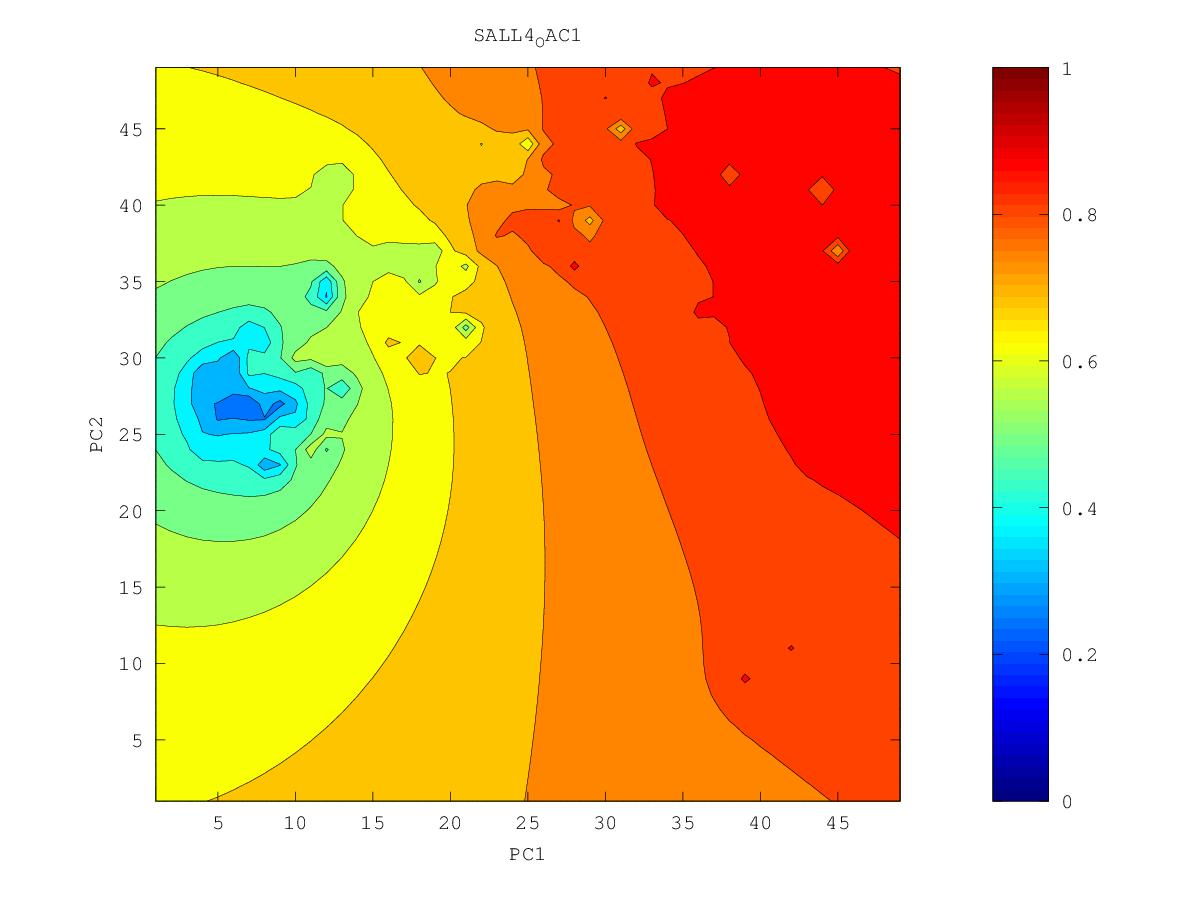

Values plotted in this chart, from the file beside it:
0.873031753658, 0.876054965424, 0.879117427611, 0.882193270763, 0.88526266207, 0.888360356147, 0.891562194864, 0.894665326695, 0.897298381761, 0.900861925082, 0.910781006982, 0.91505393335, 0.915187306737, 0.929699568915, 0.925584474025, 0.923808950449, 0.928496927765, 0.926858304453, 0.919327198046, 0.91532876227, 0.912668743044, 0.911313249315, 0.912720768943, 0.91234116518
0.8743, 0.8776, 0.881, 0.8844, 0.8878, 0.8911, 0.8951, 0.9003, 0.9006, 0.9011, 0.9051, 0.9087, 0.9115, 0.9169, 0.9234, 0.9264, 0.93, 0.9209, 0.9179, 0.9179, 0.9143, 0.9105, 0.908, 0.9055
0.8756, 0.8792, 0.883, 0.887, 0.891, 0.8943, 0.8986, 0.9106, 0.9034, 0.9005, 0.9027, 0.9088, 0.911, 0.9106, 0.9156, 0.9286, 0.9246, 0.9192, 0.9194, 0.9232, 0.9167, 0.912, 0.9073, 0.9035
0.8769, 0.8808, 0.8851, 0.8902, 0.8968, 0.8995, 0.901, 0.9202, 0.9033, 0.8993, 0.9006, 0.9099, 0.9149, 0.9042, 0.9119, 0.9386, 0.9187, 0.9188, 0.93, 0.9168, 0.9183, 0.9259, 0.9087, 0.9022
0.8781, 0.8823, 0.8871, 0.8931, 0.9033, 0.9048, 0.8979, 0.8948, 0.8926, 0.897, 0.8981, 0.89, 0.753, 0.9038, 0.9131, 0.9104, 0.9118, 0.9319, 0.9165, 0.9197, 0.9133, 0.9142, 0.907, 0.9008
0.8794, 0.8836, 0.8885, 0.895, 0.9112, 0.9043, 0.8971, 0.8843, 0.8166, 0.8744, 0.8937, 0.8927, 0.8797, 0.8954, 0.902, 0.9031, 0.9045, 0.907, 0.91, 0.912, 0.9062, 0.9048, 0.9177, 0.9011
0.8809, 0.8849, 0.8896, 0.8955, 0.9037, 0.9081, 0.9045, 0.8977, 0.8805, 0.892, 0.9042, 0.9025, 0.8981, 0.9073, 0.8993, 0.8987, 0.8988, 0.9, 0.9049, 0.9098, 0.8994, 0.8983, 0.9036, 0.8986
0.884, 0.8865, 0.8906, 0.8961, 0.9029, 0.9075, 0.9087, 0.9107, 0.9141, 0.9082, 0.9018, 0.8991, 0.8993, 0.9014, 0.899, 0.8961, 0.8944, 0.894, 0.8946, 0.894, 0.8915, 0.8906, 0.8945, 0.8908
0.8933, 0.8877, 0.8917, 0.8979, 0.9057, 0.9093, 0.9136, 0.9373, 0.9225, 0.9141, 0.9046, 0.8996, 0.8989, 0.9219, 0.9086, 0.8945, 0.8905, 0.8891, 0.8881, 0.8864, 0.8841, 0.8823, 0.8809, 0.878
0.8847, 0.8871, 0.8927, 0.9014, 0.9183, 0.9114, 0.9143, 0.9081, 0.9113, 0.9164, 0.9105, 0.8998, 0.8961, 0.8968, 0.8963, 0.8898, 0.8864, 0.886, 0.8863, 0.8815, 0.8777, 0.875, 0.8725, 0.8696
0.88, 0.8858, 0.8945, 0.9031, 0.9098, 0.9037, 0.8983, 0.8954, 0.9046, 0.9185, 0.9117, 0.8988, 0.892, 0.8887, 0.8862, 0.8835, 0.8816, 0.8834, 0.9062, 0.8771, 0.8717, 0.8685, 0.8659, 0.8632
0.877, 0.8836, 0.895, 0.9003, 0.9032, 0.9048, 0.8973, 0.8251, 0.8922, 0.8971, 0.8995, 0.8938, 0.8873, 0.883, 0.8801, 0.8782, 0.8767, 0.8754, 0.8737, 0.8691, 0.8651, 0.8625, 0.8609, 0.859
0.8742, 0.8802, 0.8878, 0.8934, 0.8947, 0.8976, 0.9045, 0.9092, 0.8979, 0.8915, 0.8929, 0.8936, 0.8824, 0.8774, 0.8747, 0.8746, 0.8765, 0.8696, 0.8649, 0.8612, 0.8582, 0.8565, 0.8582, 0.8648
0.8713, 0.8769, 0.8853, 0.8995, 0.8888, 0.8932, 0.8998, 0.908, 0.8954, 0.8901, 0.8865, 0.8835, 0.8761, 0.8713, 0.8686, 0.8697, 0.8814, 0.8633, 0.8573, 0.8536, 0.8509, 0.8495, 0.8521, 0.8638
0.869, 0.874, 0.8816, 0.883, 0.8819, 0.8859, 0.8918, 0.8989, 0.8948, 0.8912, 0.8794, 0.8737, 0.8687, 0.8645, 0.8613, 0.8595, 0.8577, 0.8535, 0.8492, 0.8457, 0.843, 0.8412, 0.8404, 0.8392
0.8682, 0.8718, 0.8797, 0.8767, 0.8742, 0.8779, 0.8827, 0.8927, 0.8856, 0.8893, 0.8731, 0.8669, 0.862, 0.8575, 0.8537, 0.8506, 0.8476, 0.8442, 0.8407, 0.8375, 0.8348, 0.8324, 0.8303, 0.828
0.8721, 0.8774, 0.8657, 0.8631, 0.8651, 0.8791, 0.8759, 0.872, 0.8713, 0.8712, 0.8649, 0.8625, 0.8572, 0.8508, 0.8462, 0.8424, 0.8389, 0.8356, 0.8323, 0.8292, 0.8263, 0.8237, 0.8212, 0.8186
0.866, 0.8632, 0.8563, 0.8485, 0.8471, 0.8763, 0.8624, 0.8603, 0.8585, 0.8565, 0.856, 0.8695, 0.854, 0.8437, 0.8385, 0.8344, 0.8307, 0.8271, 0.8238, 0.8206, 0.8176, 0.8149, 0.8123, 0.8097
0.8593, 0.8561, 0.8518, 0.8734, 0.708, 0.8411, 0.8541, 0.8525, 0.8491, 0.8453, 0.8485, 0.8506, 0.8408, 0.8352, 0.8307, 0.8265, 0.8225, 0.8187, 0.8151, 0.8118, 0.8088, 0.8059, 0.8033, 0.8008
0.8534, 0.8562, 0.8759, 0.8374, 0.8213, 0.8428, 0.8572, 0.8526, 0.8454, 0.8317, 0.825, 0.8287, 0.8288, 0.8272, 0.8235, 0.8188, 0.8142, 0.81, 0.8062, 0.8027, 0.7996, 0.7967, 0.7941, 0.7917
0.8473, 0.848, 0.853, 0.8393, 0.8355, 0.8459, 0.8516, 0.8485, 0.8395, 0.8164, 0.723, 0.8016, 0.8222, 0.8244, 0.8185, 0.8116, 0.8058, 0.8009, 0.7968, 0.7931, 0.79, 0.7871, 0.7846, 0.7823
0.8375, 0.835, 0.8339, 0.8327, 0.8337, 0.841, 0.8467, 0.8403, 0.8424, 0.8169, 0.7977, 0.8228, 0.8307, 0.8941, 0.8152, 0.8038, 0.7967, 0.7912, 0.7867, 0.783, 0.7798, 0.7771, 0.7746, 0.7725
0.8267, 0.8238, 0.8228, 0.8276, 0.8518, 0.8217, 0.82, 0.818, 0.8507, 0.7791, 0.8786, 0.8366, 0.8308, 0.818, 0.8045, 0.7938, 0.7861, 0.7803, 0.7756, 0.7719, 0.7689, 0.7664, 0.7642, 0.7623
0.8156, 0.813, 0.8111, 0.8108, 0.8137, 0.7887, 0.8198, 0.7998, 0.7957, 0.8022, 0.8295, 0.8587, 0.8325, 0.8046, 0.7912, 0.7813, 0.7736, 0.7678, 0.7633, 0.7599, 0.7572, 0.7551, 0.7532, 0.7516
0.805, 0.8031, 0.8017, 0.7923, 0.755, 0.6293, 0.7478, 0.7621, 0.7833, 0.8034, 0.8283, 0.8204, 0.8032, 0.7879, 0.7757, 0.7663, 0.7589, 0.7533, 0.7493, 0.7465, 0.7446, 0.743, 0.7417, 0.7405
0.7951, 0.7938, 0.8015, 0.7983, 0.7536, 0.7269, 0.6896, 0.7082, 0.768, 0.7956, 0.8249, 0.8038, 0.7842, 0.7688, 0.7571, 0.7484, 0.7415, 0.7361, 0.7329, 0.7316, 0.731, 0.7304, 0.7297, 0.7289
0.7853, 0.7827, 0.78, 0.7699, 0.7493, 0.7293, 0.7232, 0.7359, 0.7598, 0.7809, 0.7922, 0.8157, 0.7655, 0.745, 0.7335, 0.7275, 0.7207, 0.7139, 0.7126, 0.7148, 0.7167, 0.7174, 0.7173, 0.7169
0.776, 0.772, 0.7662, 0.7563, 0.7386, 0.6784, 0.7072, 0.736, 0.7517, 0.7851, 0.7718, 0.7627, 0.7587, 0.7015, 0.6982, 0.706, 0.6975, 0.6742, 0.6831, 0.6968, 0.7025, 0.7045, 0.7049, 0.7046
0.7674, 0.7629, 0.7568, 0.7483, 0.7361, 0.7203, 0.7209, 0.7311, 0.738, 0.7425, 0.7384, 0.7294, 0.7115, 0.6009, 0.661, 0.6996, 0.6937, 0.523, 0.6533, 0.6828, 0.6904, 0.6925, 0.6926, 0.6921
0.7594, 0.7548, 0.7491, 0.7423, 0.7345, 0.7275, 0.7244, 0.7242, 0.7235, 0.7197, 0.7103, 0.6932, 0.6698, 0.6527, 0.6567, 0.6782, 0.6817, 0.6613, 0.6667, 0.678, 0.6821, 0.6818, 0.6803, 0.6791
0.752, 0.7473, 0.7419, 0.7359, 0.7297, 0.7238, 0.7191, 0.7149, 0.7096, 0.7014, 0.6869, 0.6579, 0.5708, 0.6149, 0.6095, 0.6441, 0.6612, 0.6659, 0.6723, 0.6818, 0.6796, 0.6722, 0.6677, 0.6653
0.7448, 0.74, 0.7347, 0.7288, 0.7227, 0.7165, 0.7105, 0.7041, 0.6964, 0.686, 0.6699, 0.642, 0.5964, 0.5974, 0.5463, 0.6284, 0.6515, 0.6619, 0.673, 0.7275, 0.6837, 0.6606, 0.6531, 0.6498
0.7379, 0.7329, 0.7272, 0.7211, 0.7145, 0.7075, 0.7002, 0.6924, 0.6837, 0.6728, 0.658, 0.636, 0.5984, 0.5747, 0.6301, 0.6419, 0.6483, 0.6592, 0.6777, 0.6716, 0.6566, 0.6423, 0.635, 0.6319
0.7312, 0.7258, 0.7197, 0.713, 0.7054, 0.6972, 0.6884, 0.6795, 0.6704, 0.6605, 0.6479, 0.6304, 0.5998, 0.5853, 0.6621, 0.6467, 0.6457, 0.6529, 0.6948, 0.6485, 0.629, 0.6182, 0.6128, 0.6113
0.7248, 0.7189, 0.7123, 0.7048, 0.696, 0.6859, 0.6745, 0.6634, 0.6547, 0.6474, 0.6381, 0.626, 0.6132, 0.609, 0.6171, 0.6267, 0.6697, 0.6423, 0.6278, 0.6145, 0.5987, 0.5877, 0.5857, 0.5879
0.7187, 0.7124, 0.7053, 0.6969, 0.6868, 0.6738, 0.6567, 0.637, 0.6308, 0.6319, 0.6272, 0.6178, 0.6064, 0.5961, 0.5907, 0.5948, 0.6143, 0.6104, 0.5998, 0.586, 0.5614, 0.5369, 0.5523, 0.5635
0.713, 0.7064, 0.6989, 0.6899, 0.6786, 0.6632, 0.637, 0.5583, 0.5818, 0.6163, 0.6165, 0.6072, 0.5918, 0.5697, 0.5453, 0.5382, 0.5575, 0.5756, 0.5828, 0.5714, 0.5299, 0.4341, 0.5219, 0.5447
0.7078, 0.7011, 0.6933, 0.6841, 0.6727, 0.6575, 0.6337, 0.5902, 0.5929, 0.6106, 0.6088, 0.5976, 0.5778, 0.5383, 0.3747, 0.3538, 0.5031, 0.5523, 0.5896, 0.6152, 0.5051, 0.492, 0.4974, 0.5274
0.7031, 0.6963, 0.6886, 0.6796, 0.6689, 0.6559, 0.6401, 0.6241, 0.6159, 0.6121, 0.6046, 0.5916, 0.5716, 0.5397, 0.4967, 0.473, 0.5051, 0.5352, 0.5647, 0.5659, 0.4456, 0.4592, 0.4467, 0.4491
0.699, 0.6922, 0.6846, 0.676, 0.6662, 0.6552, 0.6433, 0.6318, 0.622, 0.6129, 0.6023, 0.5886, 0.571, 0.5496, 0.5281, 0.5145, 0.5125, 0.5156, 0.5226, 0.5745, 0.4832, 0.3954, 0.3473, 0.3708
0.6953, 0.6886, 0.6813, 0.6731, 0.6641, 0.6543, 0.6439, 0.6335, 0.6232, 0.6126, 0.6008, 0.5871, 0.5711, 0.5533, 0.5351, 0.518, 0.5014, 0.4855, 0.4799, 0.4833, 0.4476, 0.3761, 0.2741, 0.3772
0.6921, 0.6856, 0.6784, 0.6706, 0.6621, 0.6529, 0.6433, 0.6333, 0.6229, 0.6118, 0.5996, 0.586, 0.5706, 0.5535, 0.5345, 0.5121, 0.4801, 0.4256, 0.3854, 0.4435, 0.4256, 0.3766, 0.3274, 0.2913
0.6893, 0.6829, 0.6759, 0.6684, 0.6602, 0.6515, 0.6423, 0.6326, 0.6222, 0.611, 0.5988, 0.5852, 0.57, 0.5529, 0.533, 0.5081, 0.4705, 0.392, 0.4117, 0.4413, 0.4388, 0.3572, 0.2346, 0.2896
0.6868, 0.6805, 0.6738, 0.6665, 0.6586, 0.6502, 0.6413, 0.6318, 0.6215, 0.6105, 0.5984, 0.585, 0.57, 0.5531, 0.5335, 0.5098, 0.4804, 0.448, 0.4161, 0.3054, 0.3082, 0.3331, 0.2318, 0.3002
0.6847, 0.6785, 0.6719, 0.6649, 0.6573, 0.6492, 0.6405, 0.6312, 0.6212, 0.6103, 0.5985, 0.5855, 0.571, 0.5547, 0.536, 0.5144, 0.4893, 0.4603, 0.4235, 0.37, 0.3218, 0.3256, 0.2934, 0.2906
0.6828, 0.6769, 0.6704, 0.6636, 0.6562, 0.6484, 0.6399, 0.6309, 0.6212, 0.6107, 0.5993, 0.5868, 0.573, 0.5575, 0.5402, 0.5206, 0.4983, 0.4724, 0.4411, 0.4005, 0.3021, 0.3083, 0.3048, 0.3463
0.6813, 0.6755, 0.6692, 0.6626, 0.6555, 0.6479, 0.6398, 0.6311, 0.6217, 0.6116, 0.6007, 0.5888, 0.5758, 0.5615, 0.5457, 0.5281, 0.5085, 0.4865, 0.4615, 0.4329, 0.4036, 0.3849, 0.3837, 0.3979
0.6801, 0.6744, 0.6684, 0.6619, 0.655, 0.6477, 0.6399, 0.6316, 0.6227, 0.6131, 0.6027, 0.5916, 0.5795, 0.5664, 0.5522, 0.5366, 0.5198, 0.5016, 0.4824, 0.4628, 0.4456, 0.4345, 0.4324, 0.4385
0.6791, 0.6736, 0.6678, 0.6615, 0.6549, 0.6479, 0.6404, 0.6325, 0.624, 0.615, 0.6053, 0.5949, 0.5838, 0.5719, 0.5592, 0.5457, 0.5315, 0.5167, 0.5018, 0.4878, 0.4762, 0.4688, 0.4667, 0.47
